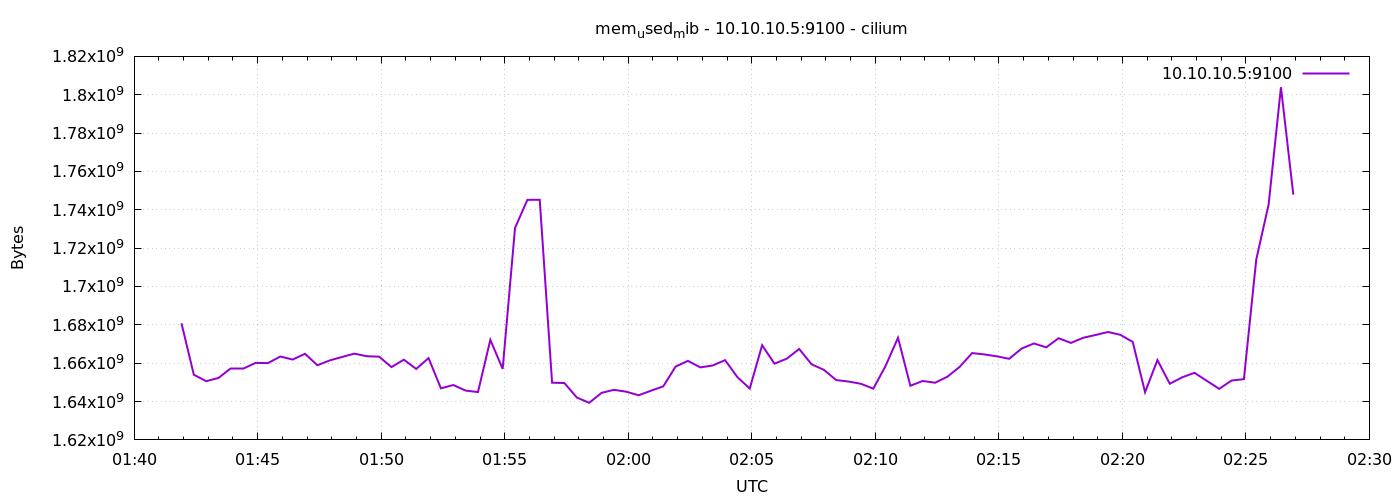

Source data for this figure (header and first rows):
1778031715	1680797696
1778031745	1653977088
1778031775	1650630656
1778031805	1652310016
1778031835	1657425920
1778031865	1657425920
1778031895	1660166144
1778031925	1660047360
1778031955	1663479808
1778031985	1661898752
1778032015	1664909312
1778032045	1658920960
1778032075	1661452288
1778032105	1663250432
1778032135	1664991232
1778032165	1663623168
1778032195	1663397888
1778032225	1657987072
1778032255	1661816832
1778032285	1657016320
1778032315	1662664704
1778032345	1646891008
1778032375	1648615424
1778032405	1645727744
1778032435	1644945408
1778032465	1672155136
1778032495	1657049088
1778032525	1730519040
1778032555	1745182720
1778032585	1745223680
1778032615	1649840128
1778032645	1649643520
1778032675	1642119168
1778032705	1639346176
1778032735	1644511232
1778032765	1646116864
1778032795	1645142016
1778032825	1643286528
1778032855	1645645824
1778032885	1647927296
1778032915	1658257408
1778032945	1661218816
1778032975	1657806848
1778033005	1658798080
1778033035	1661599744
1778033065	1652731904
1778033095	1646776320
1778033125	1669369856
1778033155	1659760640
1778033185	1662365696
1778033215	1667440640
1778033245	1659449344
1778033275	1656537088
1778033305	1651200000
1778033335	1650425856
1778033365	1649266688
1778033395	1646718976
1778033425	1658634240
1778033455	1673265152
1778033485	1648242688
1778033515	1650728960
... 30 more rows
